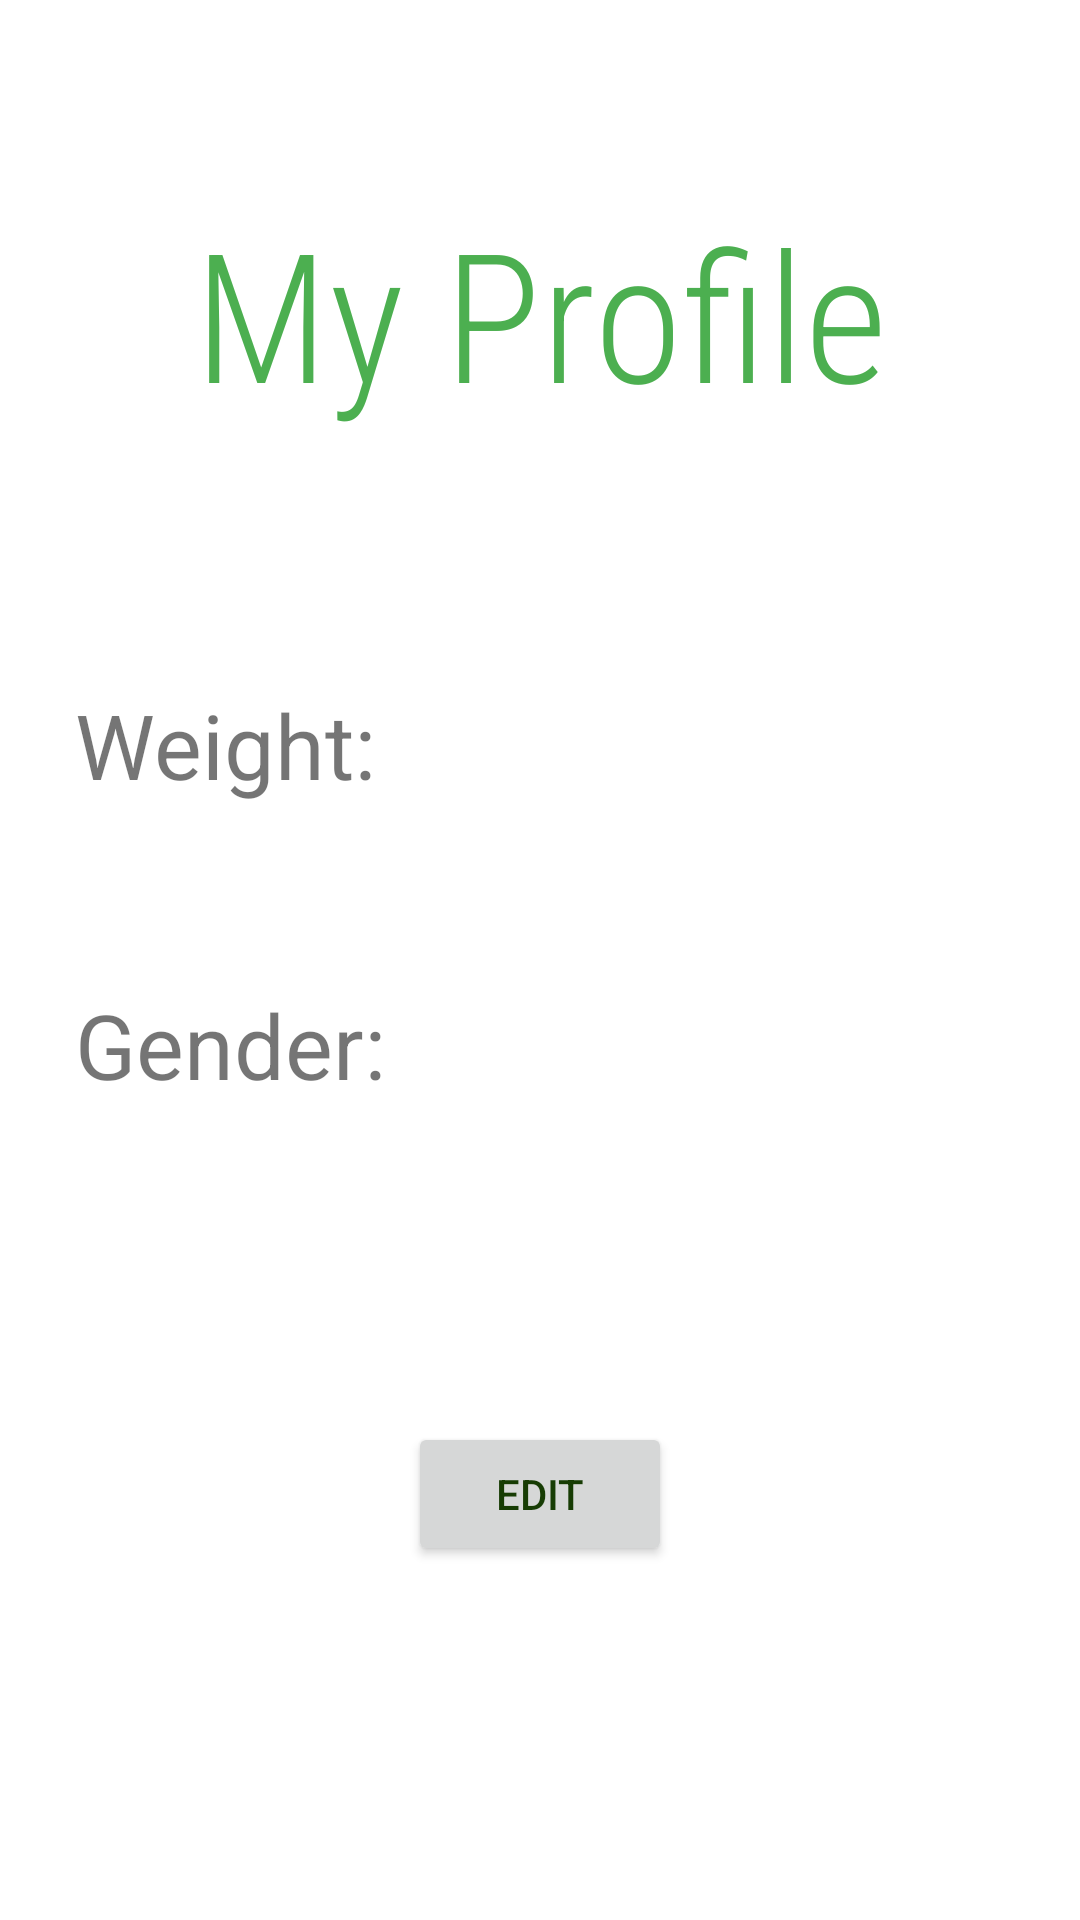

Produce the Android XML layout that renders to this screen, including the resource entries it uses.
<!-- AndroidManifest.xml: application theme Theme.GreenPlate -->
<!-- res/layout/fragment_profile.xml -->
<?xml version="1.0" encoding="utf-8"?>
<androidx.constraintlayout.widget.ConstraintLayout xmlns:android="http://schemas.android.com/apk/res/android"
    xmlns:app="http://schemas.android.com/apk/res-auto"
    xmlns:tools="http://schemas.android.com/tools"
    android:layout_width="match_parent"
    android:layout_height="match_parent"
    android:theme="@style/ThemeOverlay.AppCompat.navTheme2"
    tools:context=".ui.profile.ProfileFragment">

    <TextView
        android:id="@+id/myProfileTitle"
        android:layout_width="332dp"
        android:layout_height="92dp"
        android:layout_marginTop="64dp"
        android:fontFamily="sans-serif-condensed-light"
        android:text="My Profile"
        android:textAlignment="center"
        android:textColor="#4CAF50"
        android:textSize="60sp"
        app:layout_constraintEnd_toEndOf="parent"
        app:layout_constraintHorizontal_bias="0.5"
        app:layout_constraintStart_toStartOf="parent"
        app:layout_constraintTop_toTopOf="parent" />

    <Button
        android:id="@+id/editButton"
        android:layout_width="wrap_content"
        android:layout_height="wrap_content"
        android:layout_marginStart="160dp"
        android:layout_marginTop="200dp"
        android:layout_marginEnd="160dp"
        android:text="Edit"
        app:layout_constraintBottom_toBottomOf="parent"
        app:layout_constraintEnd_toEndOf="parent"
        app:layout_constraintStart_toStartOf="parent"
        app:layout_constraintTop_toBottomOf="@+id/myProfileTitle" />

    <TextView
        android:id="@+id/userHeight"
        android:layout_width="wrap_content"
        android:layout_height="wrap_content"
        android:layout_marginStart="25dp"
        android:layout_marginBottom="500dp"
        android:text="Height: "
        android:textSize="30sp"
        app:layout_constraintBottom_toBottomOf="parent"
        app:layout_constraintStart_toStartOf="parent"
        app:layout_constraintTop_toBottomOf="@+id/myProfileTitle" />

    <TextView
        android:id="@+id/userWeight"
        android:layout_width="wrap_content"
        android:layout_height="wrap_content"
        android:layout_marginStart="25dp"
        android:layout_marginBottom="300dp"
        android:text="Weight: "
        android:textSize="30sp"
        app:layout_constraintBottom_toBottomOf="parent"
        app:layout_constraintStart_toStartOf="parent"
        app:layout_constraintTop_toBottomOf="@+id/myProfileTitle" />

    <TextView
        android:id="@+id/userGender"
        android:layout_width="wrap_content"
        android:layout_height="wrap_content"
        android:layout_marginStart="25dp"
        android:layout_marginBottom="100dp"
        android:text="Gender: "
        android:textSize="30sp"
        app:layout_constraintBottom_toBottomOf="parent"
        app:layout_constraintStart_toStartOf="parent"
        app:layout_constraintTop_toBottomOf="@+id/myProfileTitle" />
</androidx.constraintlayout.widget.ConstraintLayout>
<!-- resources referenced by this layout -->
<resources>
  <style name="ThemeOverlay.AppCompat.navTheme2">
          <item name="colorPrimary">@color/green</item>
      </style>
  <style name="Theme.GreenPlate" parent="Base.Theme.GreenPlate" />
  <color name="green">#45813D</color>
  <style name="Base.Theme.GreenPlate" parent="Theme.MaterialComponents.DayNight.NoActionBar">
          
          
          <item name="colorPrimary">@color/white2</item>
          <item name="colorPrimaryVariant">@color/white</item>
          <item name="android:textColorPrimary">@color/green3</item>
          <item name="android:statusBarColor">@color/green2</item>
      </style>
  <color name="white2">#f7ffd9</color>
  <color name="white">#FFFFFFFF</color>
  <color name="green3">#173c04</color>
  <color name="green2">#679B61</color>
</resources>
